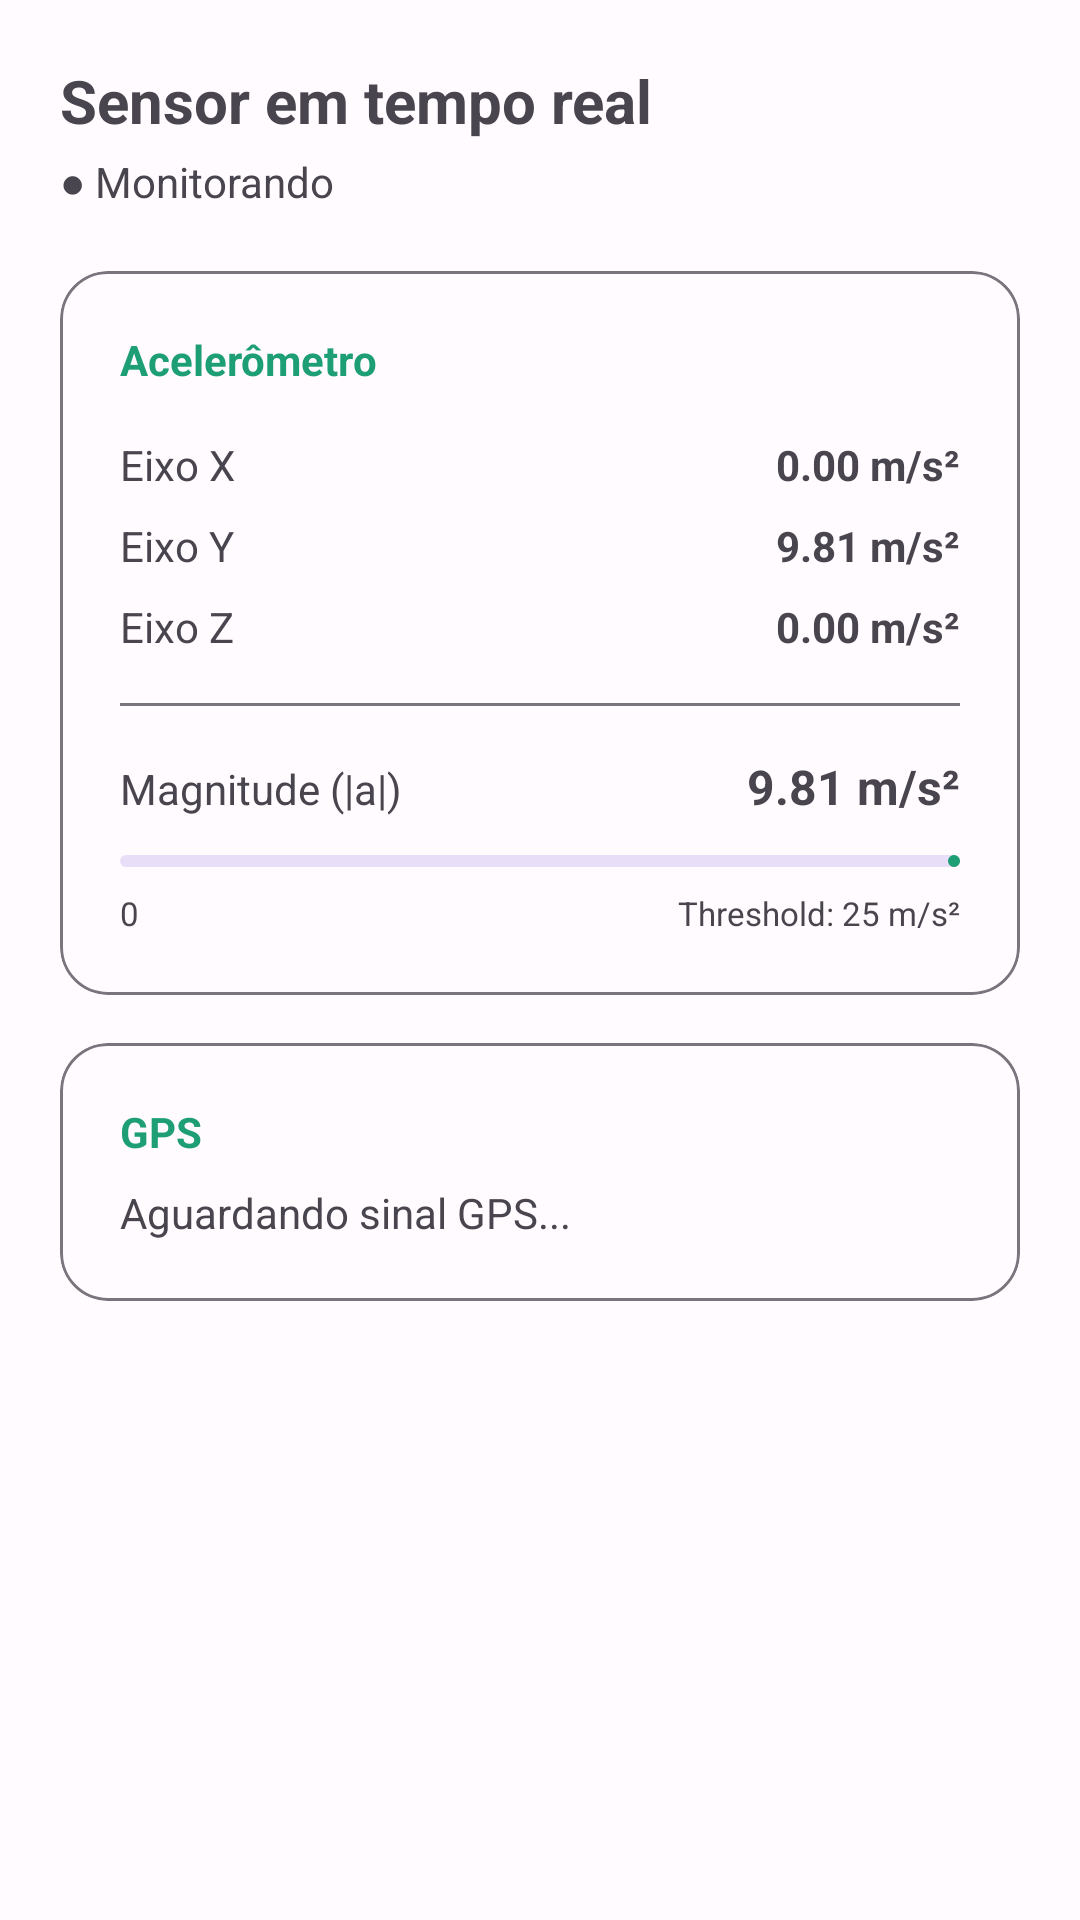

Reconstruct the res/layout file that produces this screen, plus the resources it refers to.
<!-- AndroidManifest.xml: application theme Theme.QuedaAlerta -->
<!-- res/layout/fragment_sensor.xml -->
<?xml version="1.0" encoding="utf-8"?>
<ScrollView
    xmlns:android="http://schemas.android.com/apk/res/android"
    xmlns:app="http://schemas.android.com/apk/res-auto"
    android:layout_width="match_parent"
    android:layout_height="match_parent">

    <LinearLayout
        android:layout_width="match_parent"
        android:layout_height="wrap_content"
        android:orientation="vertical"
        android:padding="20dp">

        <TextView
            android:layout_width="wrap_content"
            android:layout_height="wrap_content"
            android:text="Sensor em tempo real"
            android:textSize="20sp"
            android:textStyle="bold"
            android:layout_marginBottom="4dp" />

        <TextView
            android:id="@+id/tv_sensor_status"
            android:layout_width="wrap_content"
            android:layout_height="wrap_content"
            android:text="● Monitorando"
            android:textSize="14sp"
            android:layout_marginBottom="20dp" />

        
        <com.google.android.material.card.MaterialCardView
            android:id="@+id/card_sensor_data"
            android:layout_width="match_parent"
            android:layout_height="wrap_content"
            app:cardCornerRadius="16dp"
            app:cardElevation="0dp"
            app:strokeWidth="1dp"
            app:strokeColor="?attr/colorOutline"
            android:layout_marginBottom="16dp">

            <LinearLayout
                android:layout_width="match_parent"
                android:layout_height="wrap_content"
                android:orientation="vertical"
                android:padding="20dp">

                <TextView
                    android:layout_width="wrap_content"
                    android:layout_height="wrap_content"
                    android:text="Acelerômetro"
                    android:textSize="14sp"
                    android:textStyle="bold"
                    android:textColor="?attr/colorPrimary"
                    android:layout_marginBottom="16dp" />

                
                <LinearLayout android:layout_width="match_parent" android:layout_height="wrap_content"
                    android:orientation="horizontal" android:layout_marginBottom="8dp">
                    <TextView android:layout_width="0dp" android:layout_height="wrap_content"
                        android:layout_weight="1" android:text="Eixo X" android:textSize="14sp"
                        android:textColor="?attr/colorOnSurfaceVariant" />
                    <TextView android:id="@+id/tv_axis_x" android:layout_width="wrap_content"
                        android:layout_height="wrap_content" android:text="0.00 m/s²"
                        android:textSize="14sp" android:textStyle="bold" />
                </LinearLayout>

                
                <LinearLayout android:layout_width="match_parent" android:layout_height="wrap_content"
                    android:orientation="horizontal" android:layout_marginBottom="8dp">
                    <TextView android:layout_width="0dp" android:layout_height="wrap_content"
                        android:layout_weight="1" android:text="Eixo Y" android:textSize="14sp"
                        android:textColor="?attr/colorOnSurfaceVariant" />
                    <TextView android:id="@+id/tv_axis_y" android:layout_width="wrap_content"
                        android:layout_height="wrap_content" android:text="9.81 m/s²"
                        android:textSize="14sp" android:textStyle="bold" />
                </LinearLayout>

                
                <LinearLayout android:layout_width="match_parent" android:layout_height="wrap_content"
                    android:orientation="horizontal" android:layout_marginBottom="16dp">
                    <TextView android:layout_width="0dp" android:layout_height="wrap_content"
                        android:layout_weight="1" android:text="Eixo Z" android:textSize="14sp"
                        android:textColor="?attr/colorOnSurfaceVariant" />
                    <TextView android:id="@+id/tv_axis_z" android:layout_width="wrap_content"
                        android:layout_height="wrap_content" android:text="0.00 m/s²"
                        android:textSize="14sp" android:textStyle="bold" />
                </LinearLayout>

                <View android:layout_width="match_parent" android:layout_height="1dp"
                    android:background="?attr/colorOutline" android:layout_marginBottom="16dp" />

                <LinearLayout android:layout_width="match_parent" android:layout_height="wrap_content"
                    android:orientation="horizontal" android:layout_marginBottom="12dp">
                    <TextView android:layout_width="0dp" android:layout_height="wrap_content"
                        android:layout_weight="1" android:text="Magnitude (|a|)" android:textSize="14sp"
                        android:textColor="?attr/colorOnSurfaceVariant" />
                    <TextView android:id="@+id/tv_magnitude" android:layout_width="wrap_content"
                        android:layout_height="wrap_content" android:text="9.81 m/s²"
                        android:textSize="16sp" android:textStyle="bold" />
                </LinearLayout>

                
                <com.google.android.material.progressindicator.LinearProgressIndicator
                    android:id="@+id/progress_magnitude"
                    android:layout_width="match_parent"
                    android:layout_height="wrap_content"
                    android:progress="39"
                    app:trackCornerRadius="4dp"
                    android:layout_marginBottom="8dp" />

                <LinearLayout android:layout_width="match_parent" android:layout_height="wrap_content"
                    android:orientation="horizontal">
                    <TextView android:layout_width="0dp" android:layout_height="wrap_content"
                        android:layout_weight="1" android:text="0" android:textSize="11sp"
                        android:textColor="?attr/colorOnSurfaceVariant" />
                    <TextView android:layout_width="wrap_content" android:layout_height="wrap_content"
                        android:text="Threshold: 25 m/s²" android:textSize="11sp"
                        android:textColor="?attr/colorOnSurfaceVariant" />
                </LinearLayout>
            </LinearLayout>
        </com.google.android.material.card.MaterialCardView>

        
        <com.google.android.material.card.MaterialCardView
            android:layout_width="match_parent"
            android:layout_height="wrap_content"
            app:cardCornerRadius="16dp"
            app:cardElevation="0dp"
            app:strokeWidth="1dp"
            app:strokeColor="?attr/colorOutline">

            <LinearLayout
                android:layout_width="match_parent"
                android:layout_height="wrap_content"
                android:orientation="vertical"
                android:padding="20dp">

                <TextView
                    android:layout_width="wrap_content"
                    android:layout_height="wrap_content"
                    android:text="GPS"
                    android:textSize="14sp"
                    android:textStyle="bold"
                    android:textColor="?attr/colorPrimary"
                    android:layout_marginBottom="8dp" />

                <TextView
                    android:id="@+id/tv_gps"
                    android:layout_width="wrap_content"
                    android:layout_height="wrap_content"
                    android:text="Aguardando sinal GPS..."
                    android:textSize="14sp" />
            </LinearLayout>
        </com.google.android.material.card.MaterialCardView>

    </LinearLayout>
</ScrollView>
<!-- resources referenced by this layout -->
<resources>
  <style name="Theme.QuedaAlerta" parent="Theme.Material3.DayNight.NoActionBar">
          
          <item name="colorPrimary">@color/primary</item>
          <item name="colorOnPrimary">@color/on_primary</item>
          <item name="colorPrimaryContainer">@color/primary_container</item>
          <item name="colorOnPrimaryContainer">@color/on_primary_container</item>
  
          
          <item name="colorError">@color/error</item>
          <item name="colorErrorContainer">@color/error_container</item>
          <item name="colorOnError">@color/on_error</item>
  
          
          <item name="colorSurface">@color/surface</item>
  
          
          <item name="android:windowBackground">@color/surface</item>
          <item name="android:statusBarColor">?attr/colorSurface</item>
          <item name="android:navigationBarColor">?attr/colorSurface</item>
          <item name="android:windowLightStatusBar">true</item>
  
          
          <item name="bottomNavigationHeight">56dp</item>
      </style>
  <color name="primary">#1D9E75</color>
  <color name="on_primary">#FFFFFF</color>
  <color name="primary_container">#E1F5EE</color>
  <color name="on_primary_container">#085041</color>
  <color name="error">#D85A30</color>
  <color name="error_container">#FAECE7</color>
  <color name="on_error">#FFFFFF</color>
  <color name="surface">#FFFBFE</color>
</resources>
